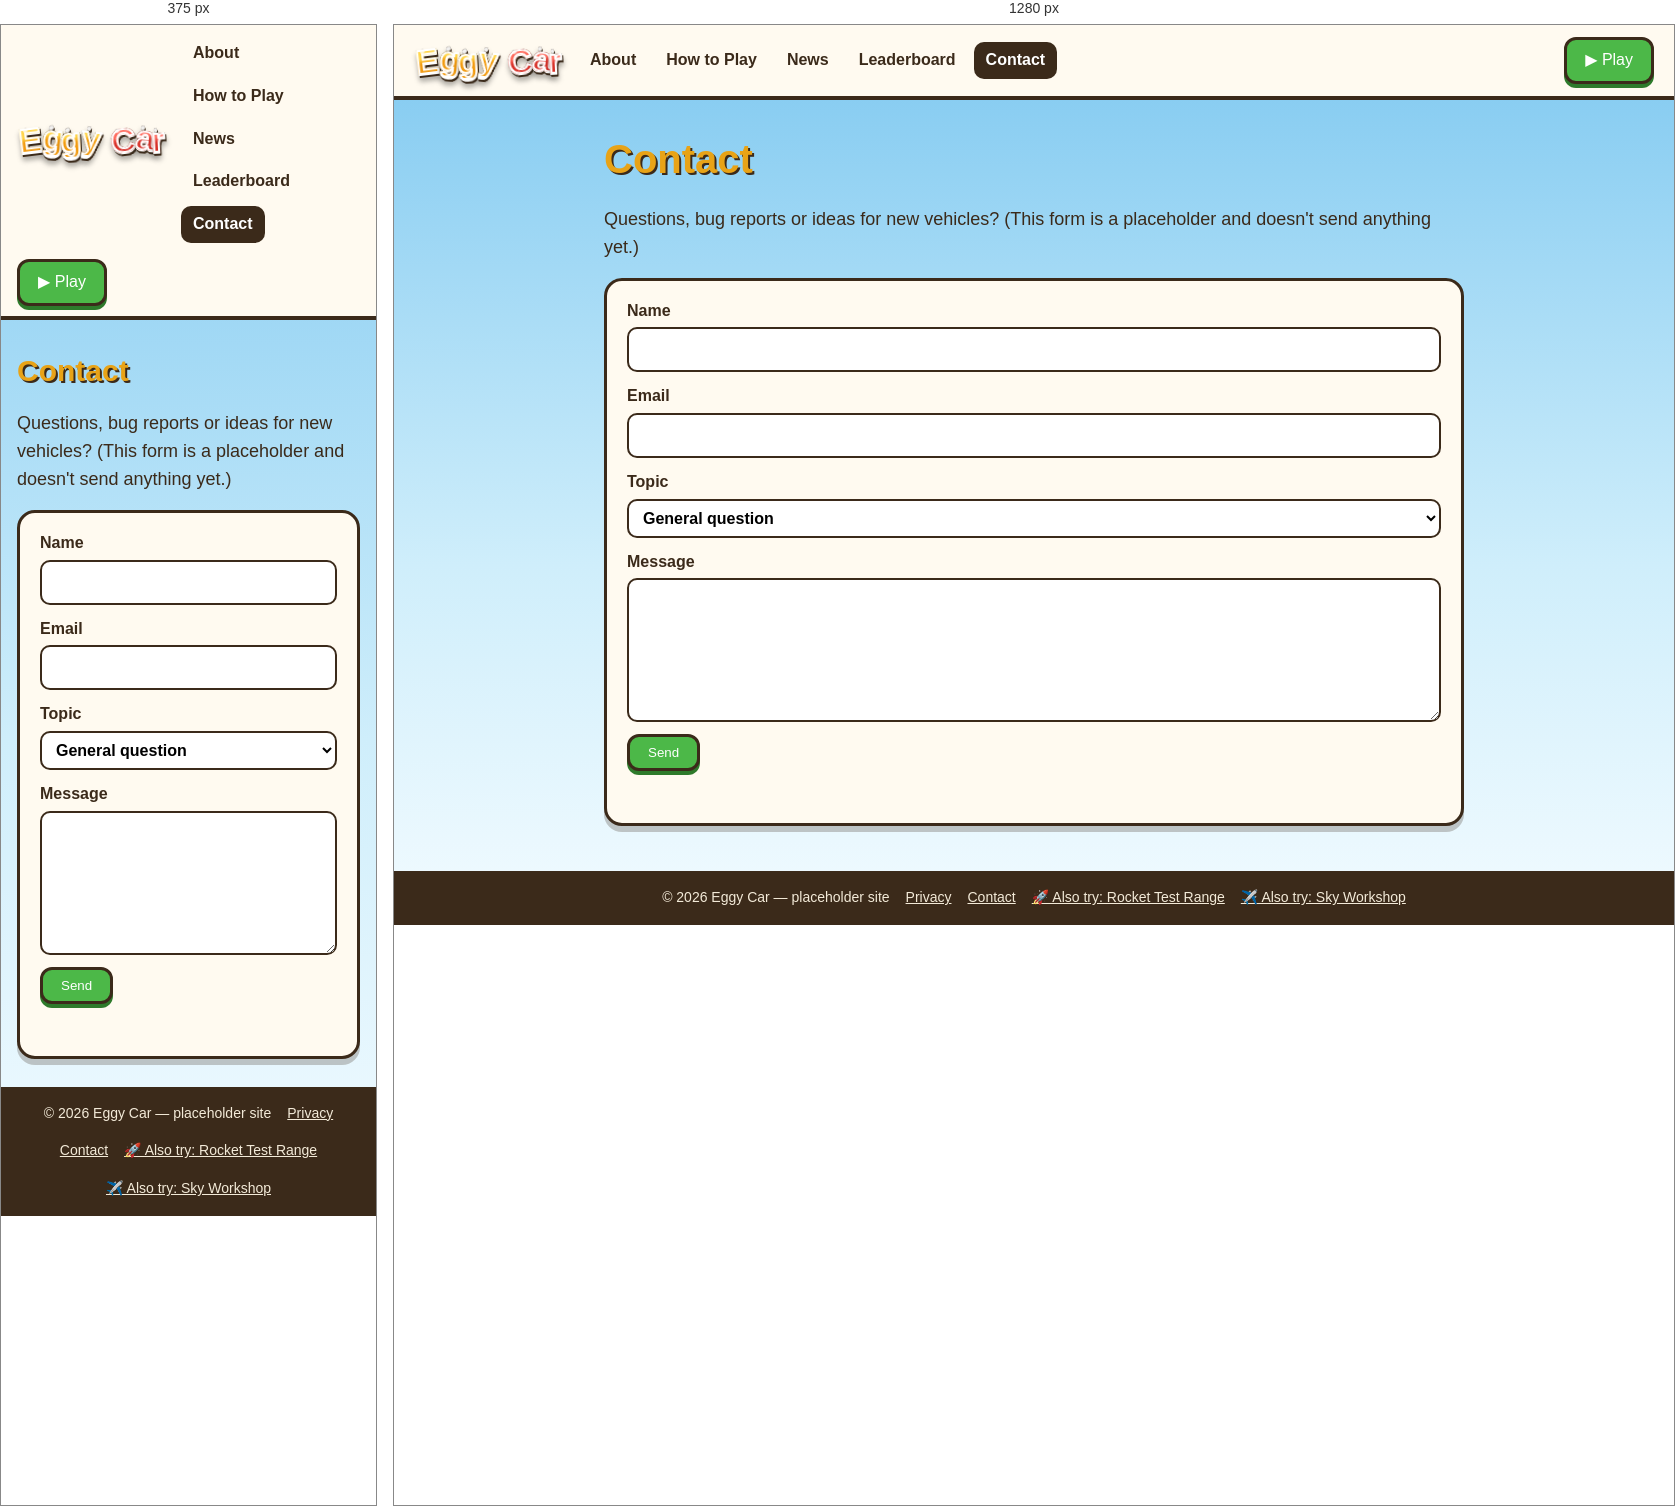
Rendered at 375 px and 1280 px, left to right.

<!-- file: contact.html -->
<!doctype html>
<html lang="en">
  <head>
    <meta charset="UTF-8" />
    <meta name="viewport" content="width=device-width, initial-scale=1" />
    <title>Contact · Eggy Car</title>
    <link rel="icon" href="data:," />
    <link rel="preconnect" href="https://fonts.googleapis.com" />
    <link rel="preconnect" href="https://fonts.gstatic.com" crossorigin />
    <link rel="stylesheet" href="https://fonts.googleapis.com/css2?family=Fredoka:wght@700&display=swap" />
    <link rel="stylesheet" href="/src/pages.css" />
  </head>
  <body>
    <header class="site-header">
      <a class="brand bubble-brand" href="/" aria-label="Eggy Car home"><span class="bw" aria-hidden="true"><span class="bl egg">E</span><span class="bl egg">g</span><span class="bl egg">g</span><span class="bl egg">y</span></span><span class="bw" aria-hidden="true"><span class="bl car">C</span><span class="bl car">a</span><span class="bl car">r</span></span></a>
      <nav aria-label="Site">
        <a href="/pages/about.html">About</a>
        <a href="/pages/how-to-play.html">How to Play</a>
        <a href="/pages/news.html">News</a>
        <a href="/pages/leaderboard.html">Leaderboard</a>
        <a href="/pages/contact.html" aria-current="page">Contact</a>
      </nav>
      <a class="play-btn" href="/">▶ Play</a>
    </header>
    <main class="page">
      <h1>Contact</h1>
      <p class="lead">Questions, bug reports or ideas for new vehicles? (This form is a placeholder and doesn't send anything yet.)</p>
      <form id="contact-form" class="card form" novalidate>
        <label>Name <input name="name" type="text" autocomplete="name" required /></label>
        <label>Email <input name="email" type="email" autocomplete="email" required /></label>
        <label>Topic
          <select name="topic">
            <option>General question</option>
            <option>Bug report</option>
            <option>Feature idea</option>
          </select>
        </label>
        <label>Message <textarea name="message" rows="5" required></textarea></label>
        <button type="submit" class="play-btn">Send</button>
        <p id="form-status" class="form-status" aria-live="polite"></p>
      </form>
    </main>
    <footer class="site-footer">
      <span>© 2026 Eggy Car — placeholder site</span>
      <a href="/pages/privacy.html">Privacy</a>
      <a href="/pages/contact.html">Contact</a>
      <a href="%VITE_ROCKET_URL%">🚀 Also try: Rocket Test Range</a>
      <a href="%VITE_PLANE_URL%">✈️ Also try: Sky Workshop</a>
    </footer>
    <script type="module" src="/src/pages.ts"></script>
  </body>
</html>


/* @media block from pages.css */
@media (max-width: 560px) {
  h1 { font-size: 30px; }
  .site-header { padding: 10px 16px; }
  .page { width: calc(100% - 32px); }
}